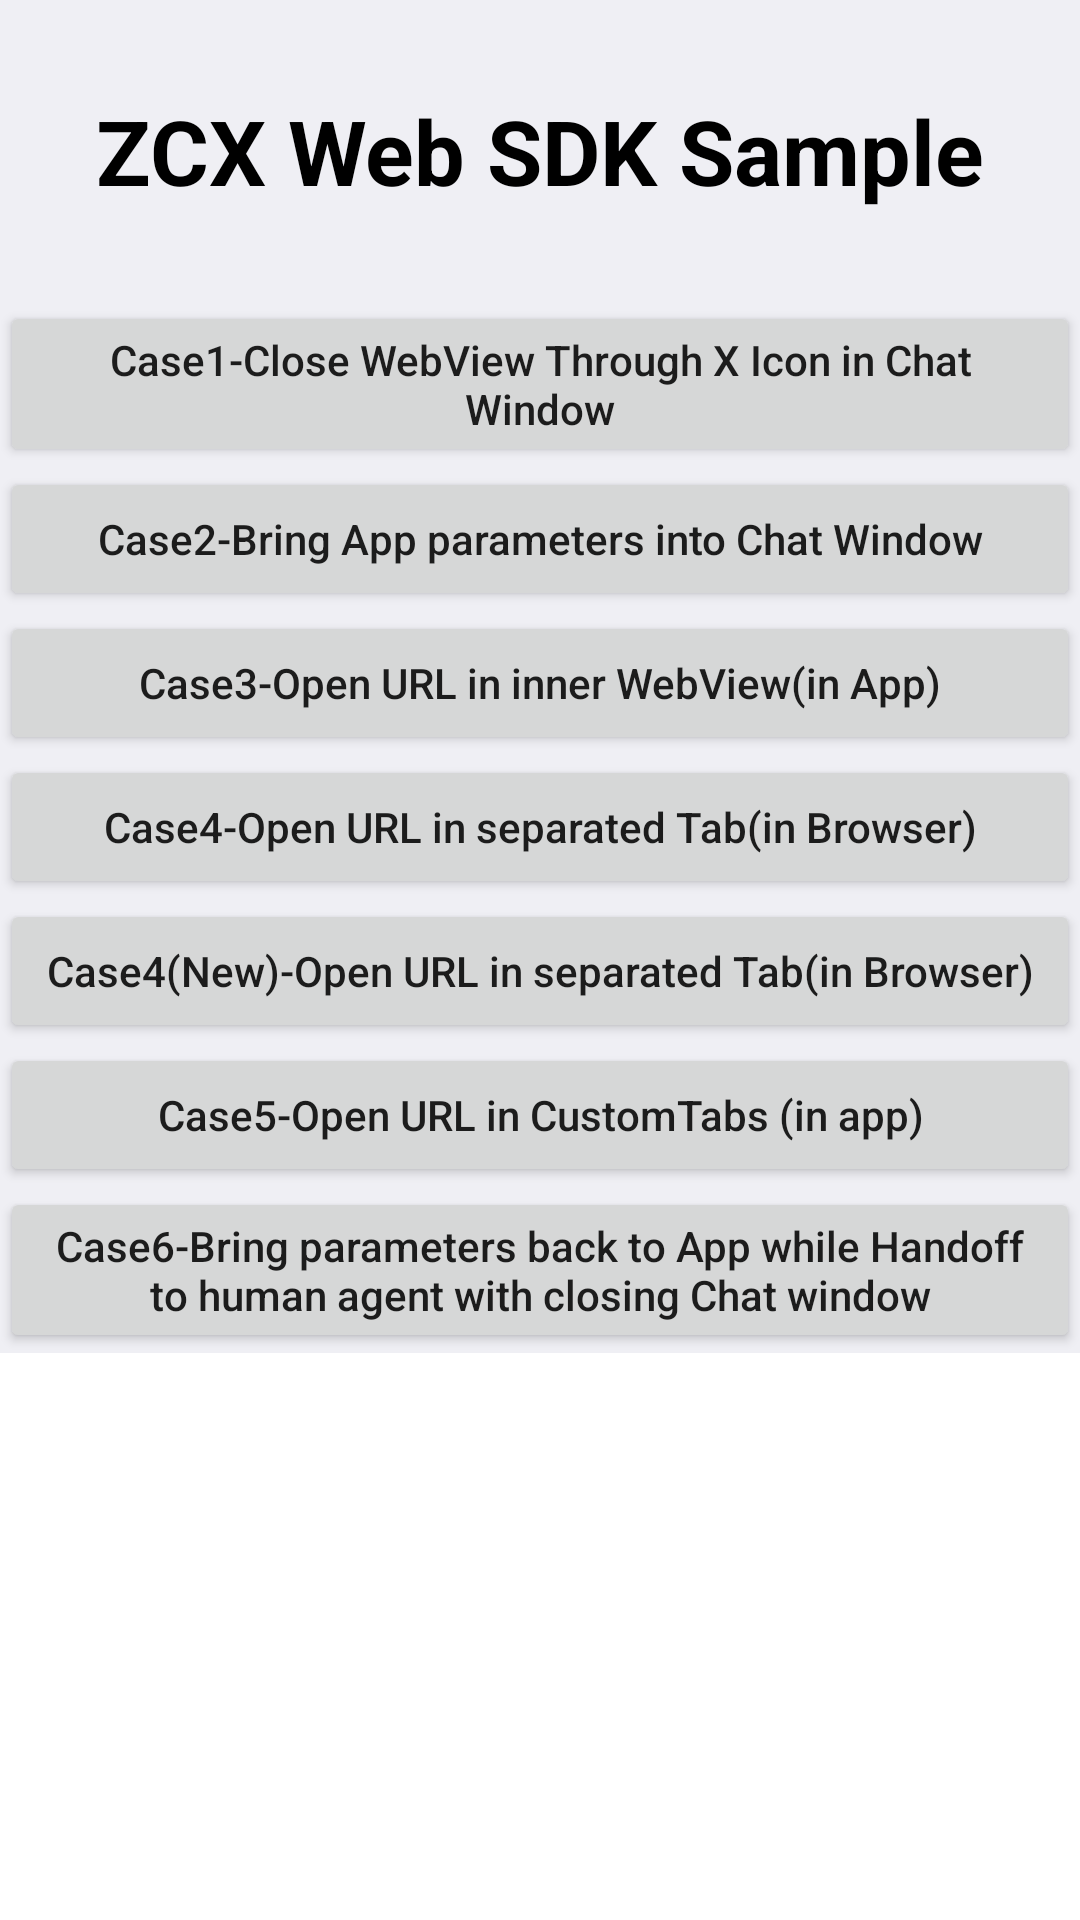

Layout XML and referenced resources for this Android screen:
<!-- AndroidManifest.xml: application theme Theme.LiveSDKDemo -->
<!-- res/layout/activity_home.xml -->
<?xml version="1.0" encoding="utf-8"?>
<ScrollView xmlns:android="http://schemas.android.com/apk/res/android"
    xmlns:app="http://schemas.android.com/apk/res-auto"
    android:layout_width="match_parent"
    android:layout_height="match_parent">

    <LinearLayout
        android:layout_width="match_parent"
        android:layout_height="match_parent"
        android:background="#EFEFF4"
        android:gravity="center_horizontal"
        android:orientation="vertical"
        app:layout_behavior="@string/appbar_scrolling_view_behavior">

        <androidx.appcompat.widget.AppCompatTextView
            android:layout_width="match_parent"
            android:layout_height="wrap_content"
            android:layout_margin="30dp"
            android:gravity="center"
            android:text="@string/app_title"
            android:textColor="@color/black"
            android:textSize="30sp"
            android:textStyle="bold" />

        <androidx.appcompat.widget.AppCompatButton
            android:id="@+id/btnCase1"
            android:layout_width="match_parent"
            android:layout_height="wrap_content"
            android:textAllCaps="false"
            android:text="@string/title_case1" />

        <androidx.appcompat.widget.AppCompatButton
            android:id="@+id/btnCase2"
            android:layout_width="match_parent"
            android:layout_height="wrap_content"
            android:textAllCaps="false"
            android:text="@string/title_case2" />

        <androidx.appcompat.widget.AppCompatButton
            android:id="@+id/btnCase3"
            android:layout_width="match_parent"
            android:layout_height="wrap_content"
            android:textAllCaps="false"
            android:text="@string/title_case3" />

        <androidx.appcompat.widget.AppCompatButton
            android:id="@+id/btnCase4"
            android:layout_width="match_parent"
            android:layout_height="wrap_content"
            android:textAllCaps="false"
            android:text="@string/title_case4" />

        <androidx.appcompat.widget.AppCompatButton
            android:id="@+id/btnCase4New"
            android:layout_width="match_parent"
            android:layout_height="wrap_content"
            android:textAllCaps="false"
            android:text="@string/title_case4_new" />

        <androidx.appcompat.widget.AppCompatButton
            android:id="@+id/btnCase5"
            android:layout_width="match_parent"
            android:layout_height="wrap_content"
            android:textAllCaps="false"
            android:text="@string/title_case5" />

        <androidx.appcompat.widget.AppCompatButton
            android:id="@+id/btnCase6"
            android:layout_width="match_parent"
            android:layout_height="wrap_content"
            android:textAllCaps="false"
            android:text="@string/title_case6" />

    </LinearLayout>
</ScrollView>
<!-- resources referenced by this layout -->
<resources>
  <string name="app_title">ZCX Web SDK Sample</string>
  <string name="title_case1">Case1-Close WebView Through X Icon in Chat Window</string>
  <string name="title_case2">Case2-Bring App parameters into Chat Window</string>
  <string name="title_case3">Case3-Open URL in inner WebView(in App)</string>
  <string name="title_case4">Case4-Open URL in separated Tab(in Browser)</string>
  <string name="title_case4_new">Case4(New)-Open URL in separated Tab(in Browser)</string>
  <string name="title_case5">Case5-Open URL in CustomTabs (in app)</string>
  <string name="title_case6">Case6-Bring parameters back to App while Handoff to human agent with closing Chat window</string>
  <style name="Theme.LiveSDKDemo" parent="Theme.MaterialComponents.DayNight.DarkActionBar">
          
          <item name="colorPrimary">@color/purple_500</item>
          <item name="colorPrimaryVariant">@color/purple_700</item>
          <item name="colorOnPrimary">@color/white</item>
          
          <item name="colorSecondary">@color/teal_200</item>
          <item name="colorSecondaryVariant">@color/teal_700</item>
          <item name="colorOnSecondary">@color/black</item>
          
          <item name="android:statusBarColor">?attr/colorPrimaryVariant</item>
          
      </style>
  <!-- not gathered from this repository: default colours our renderer supplied (Android Studio template values) -->
  <color name="purple_500">#FF6200EE</color>
  <color name="purple_700">#FF3700B3</color>
  <color name="teal_200">#FF03DAC5</color>
  <color name="teal_700">#FF018786</color>
  <color name="black">#FF000000</color>
  <color name="white">#FFFFFFFF</color>
</resources>
